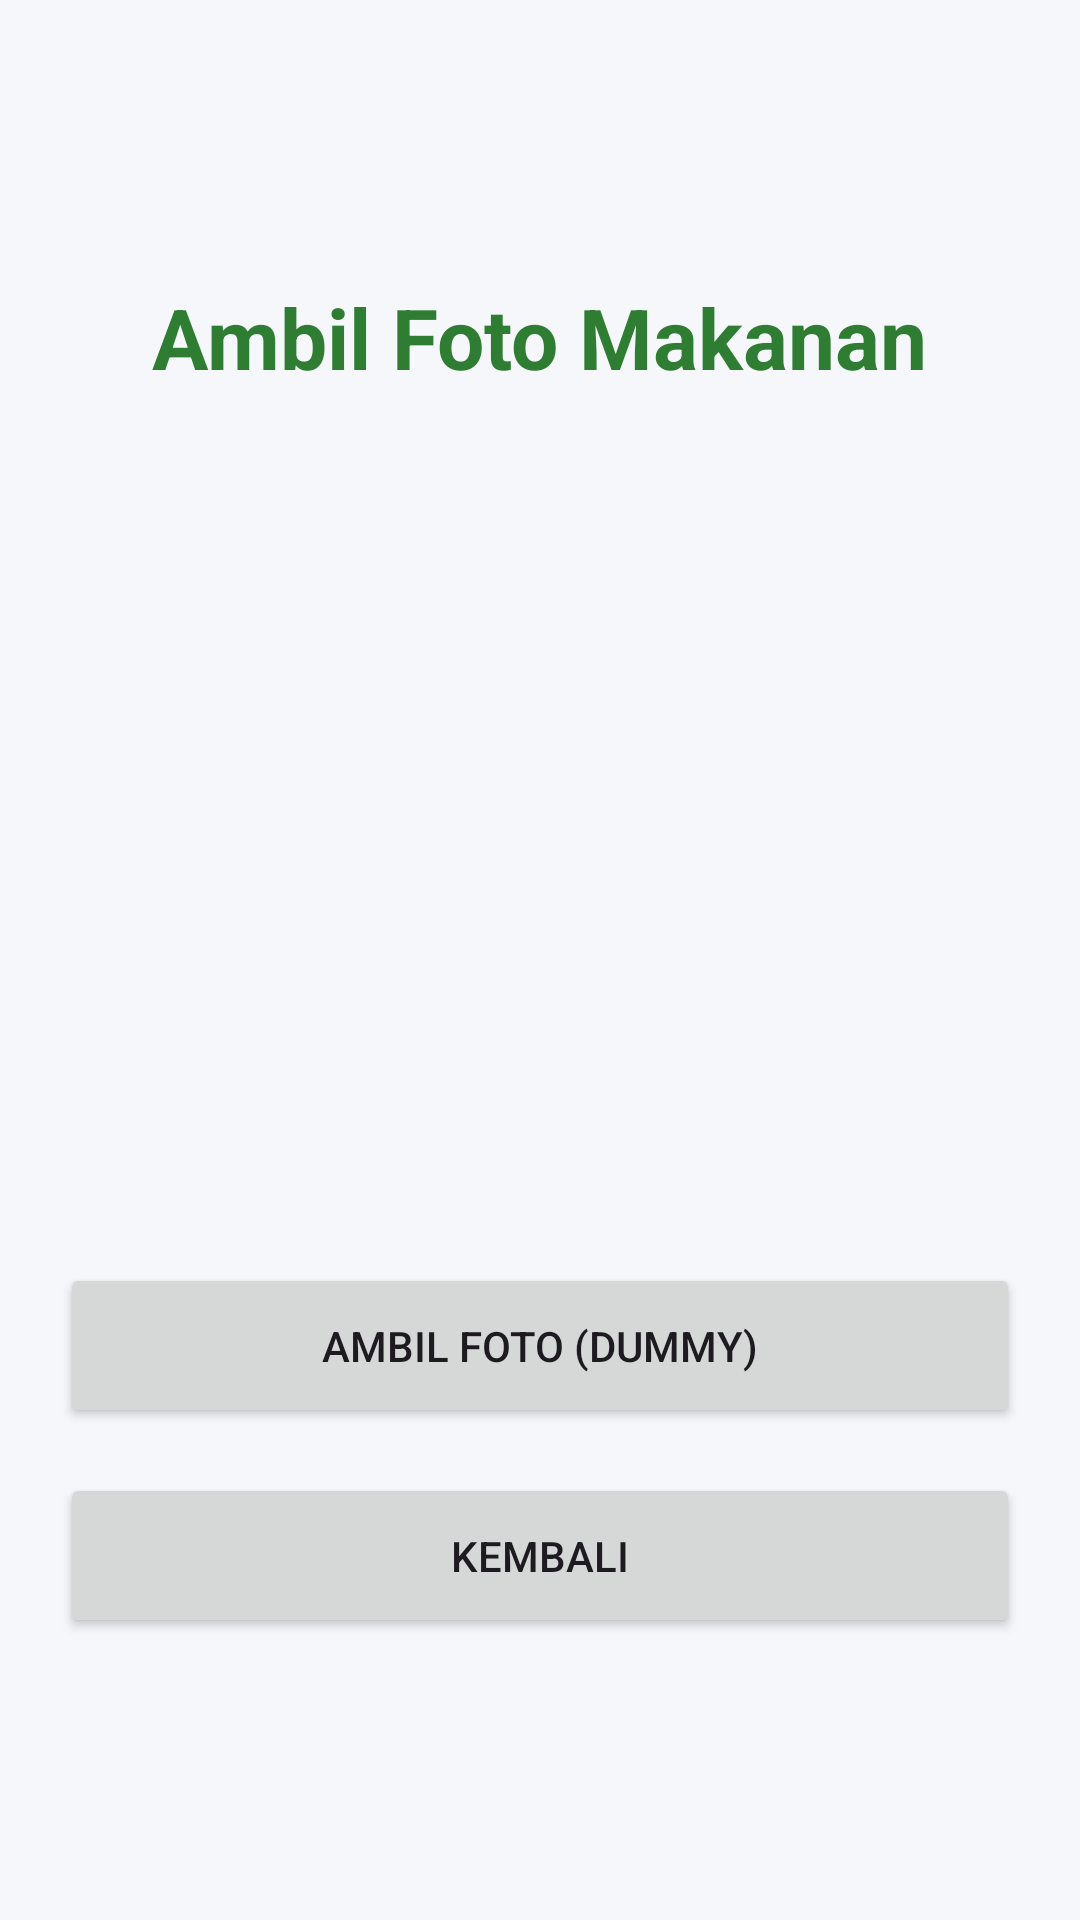

Android layout source for this screen:
<!-- AndroidManifest.xml: application theme Theme.KaloriTrakerAPP -->
<!-- res/layout/activity_camera.xml -->
<?xml version="1.0" encoding="utf-8"?>
<LinearLayout xmlns:android="http://schemas.android.com/apk/res/android"
    android:layout_width="match_parent"
    android:layout_height="match_parent"
    android:orientation="vertical"
    android:gravity="center"
    android:padding="20dp"
    android:background="#F5F7FA">

    <TextView
        android:layout_width="wrap_content"
        android:layout_height="wrap_content"
        android:text="Ambil Foto Makanan"
        android:textSize="28sp"
        android:textStyle="bold"
        android:textColor="#2E7D32"/>

    <ImageView
        android:id="@+id/imgFood"
        android:layout_width="250dp"
        android:layout_height="250dp"
        android:layout_marginTop="20dp"
        android:src="@mipmap/ic_launcher"
        android:scaleType="centerCrop"/>

    <Button
        android:id="@+id/btnAmbilFoto"
        android:layout_width="match_parent"
        android:layout_height="55dp"
        android:layout_marginTop="20dp"
        android:text="Ambil Foto (Dummy)"/>

    <Button
        android:id="@+id/btnKembali"
        android:layout_width="match_parent"
        android:layout_height="55dp"
        android:layout_marginTop="15dp"
        android:text="Kembali"/>

</LinearLayout>
<!-- resources referenced by this layout -->
<resources>
  <style name="Theme.KaloriTrakerAPP" parent="Base.Theme.KaloriTrakerAPP" />
  <style name="Base.Theme.KaloriTrakerAPP" parent="Theme.Material3.DayNight.NoActionBar">
          
          
      </style>
</resources>
